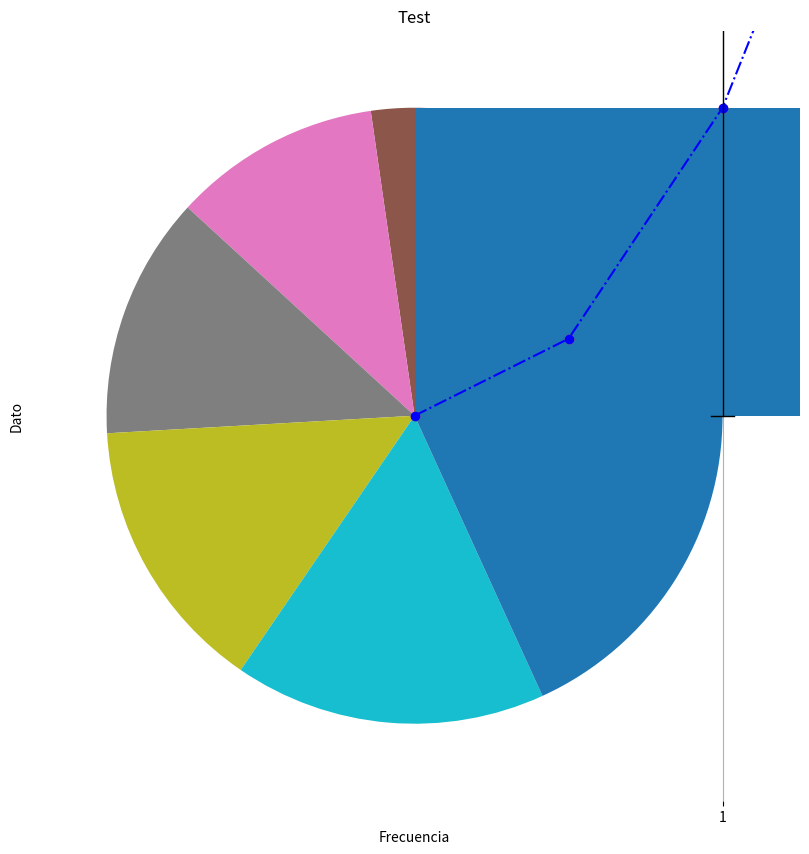

This chart was generated by the following Python code:
import matplotlib.pyplot as plt
import numpy as np

x = np.linspace(0,5,11)
y = x**2

plt.figure(figsize=(15,10), dpi=80)
plt.plot(x,y, 'bo-.')
plt.title('Test')
plt.show()

plt.title('Test')
plt.pie(x)
plt.show()

plt.hist(x)
plt.xlabel('Frecuencia')
plt.ylabel('Dato')
plt.show()
x

plt.scatter(x,y)
plt.grid(True)
plt.show()

print(y)
plt.boxplot(y)
plt.show()